5-way image classification set "class" from GitHub (Entity014/Machine-Vision); label vocabulary: burger, dessert, pizza, ramen, sushi.

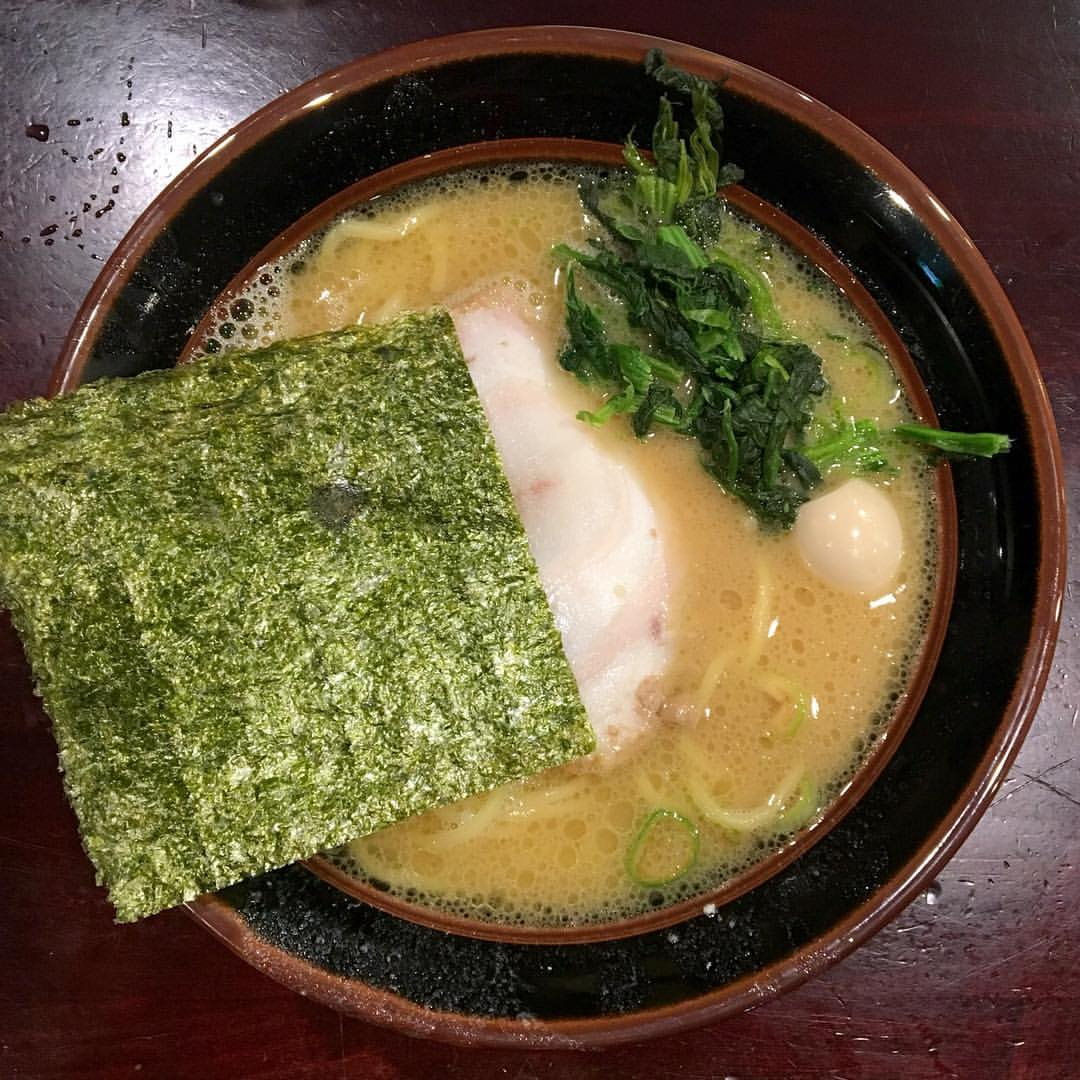
Label: ramen

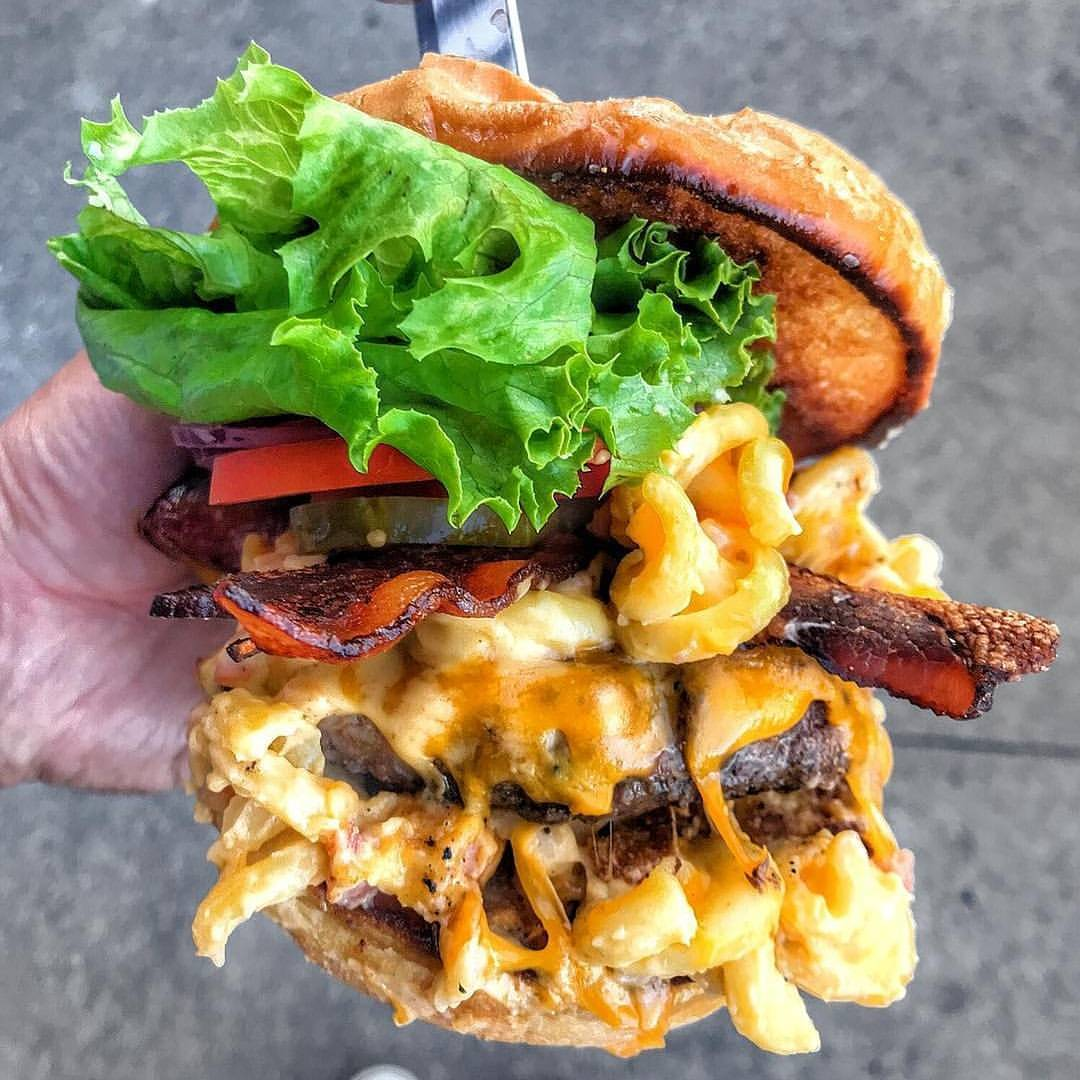
Label: burger

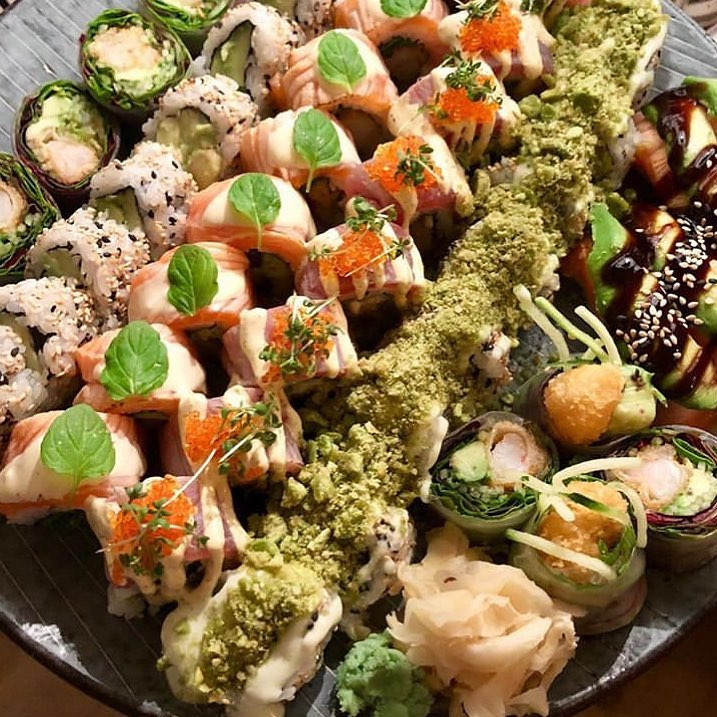
Label: sushi

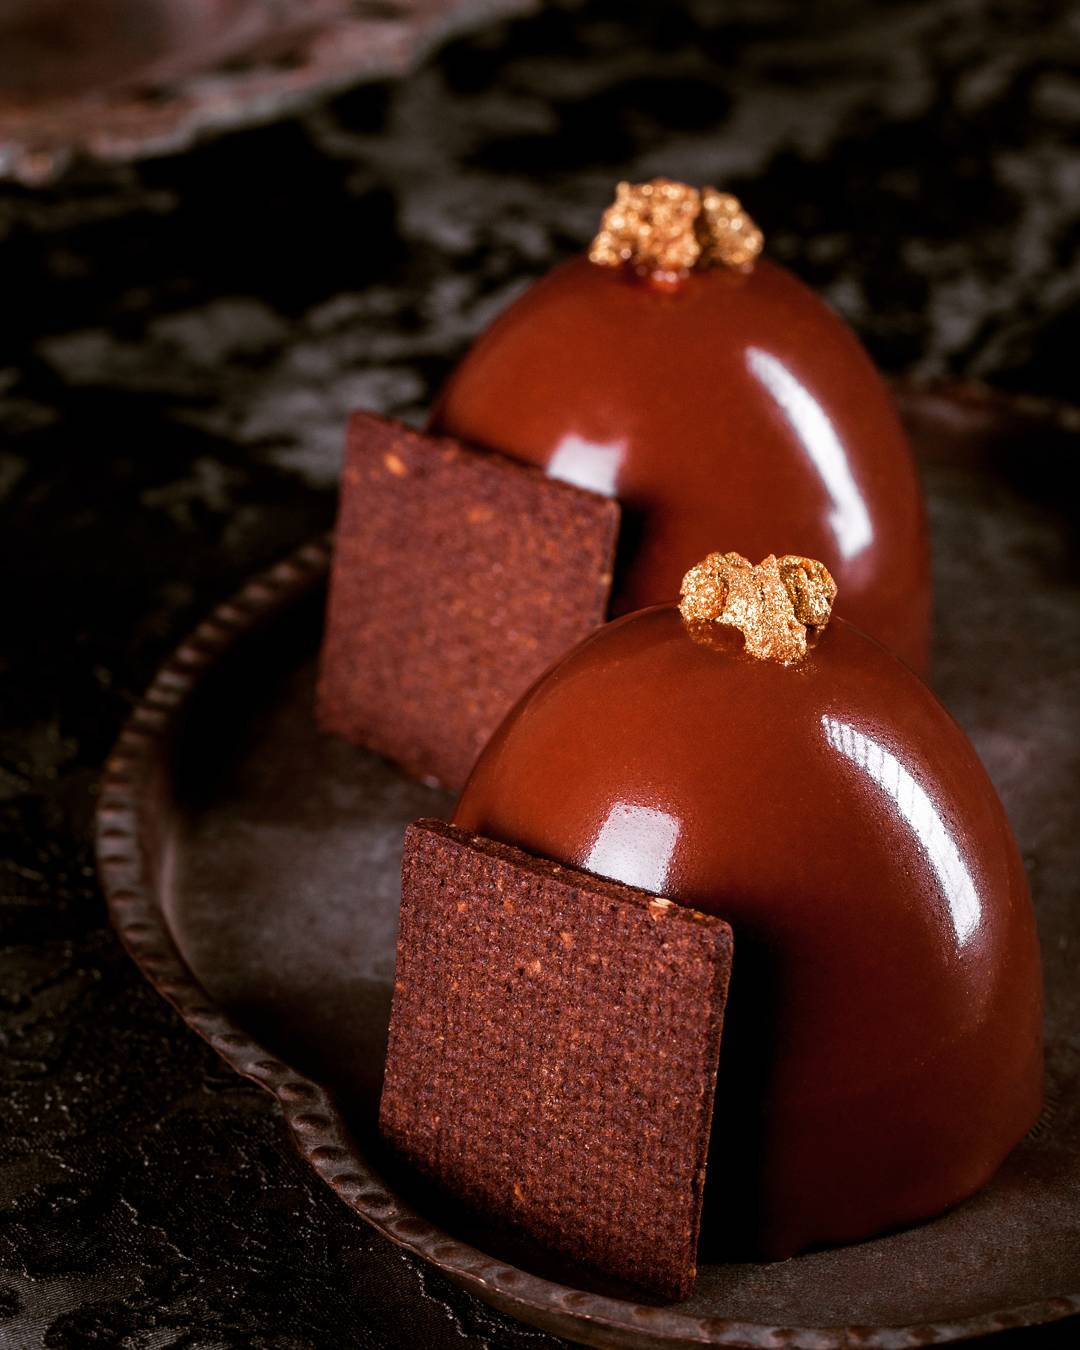
Label: dessert

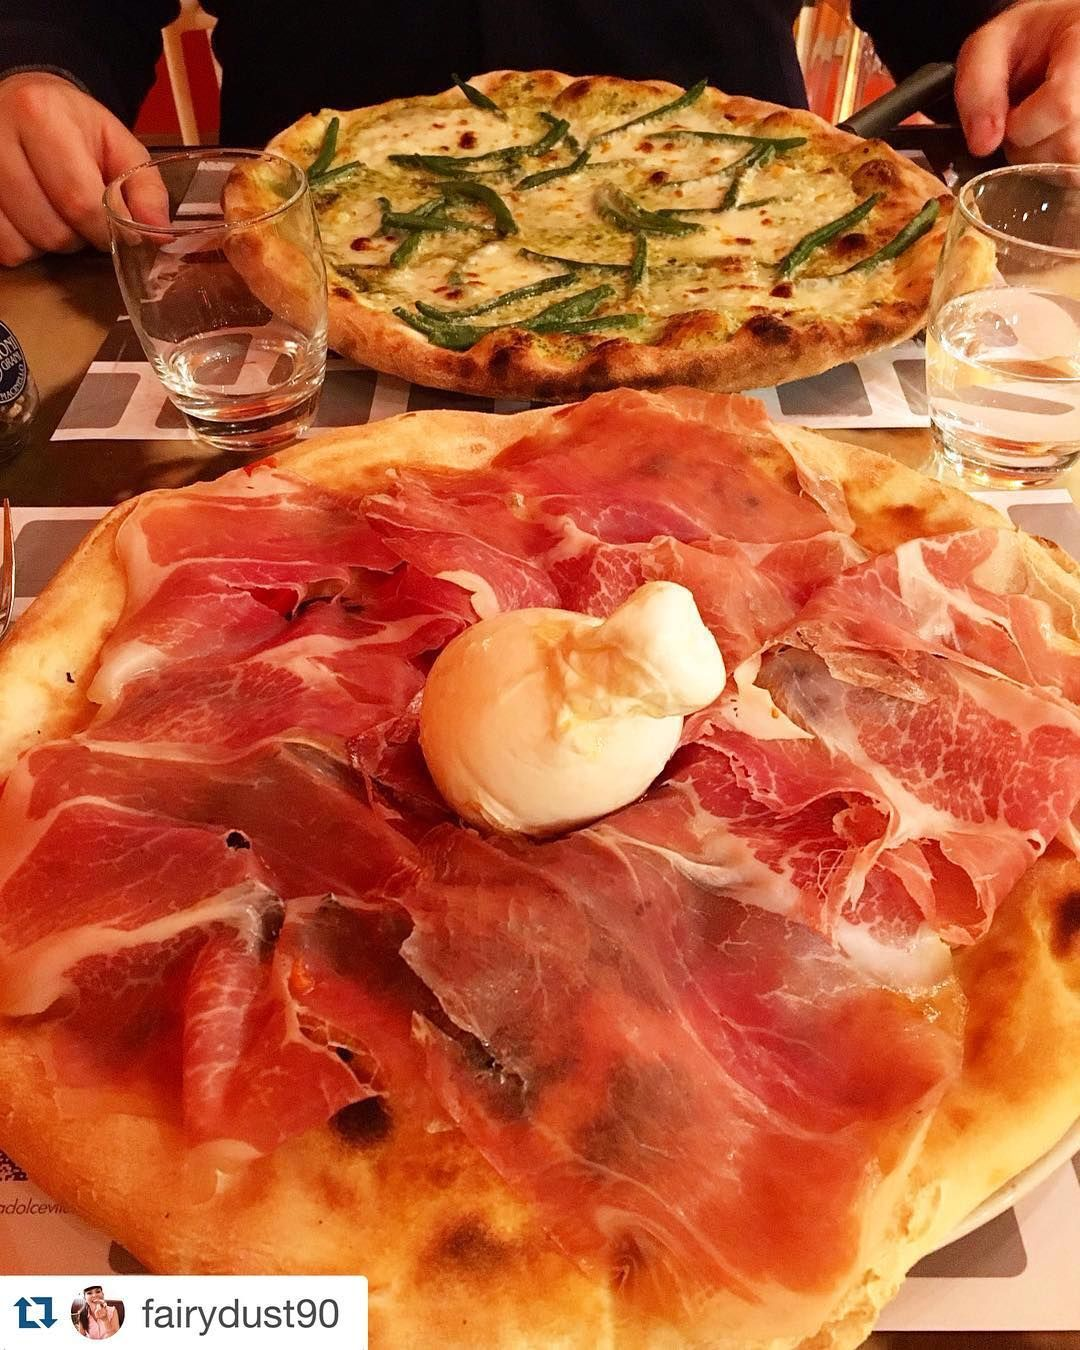
Label: pizza

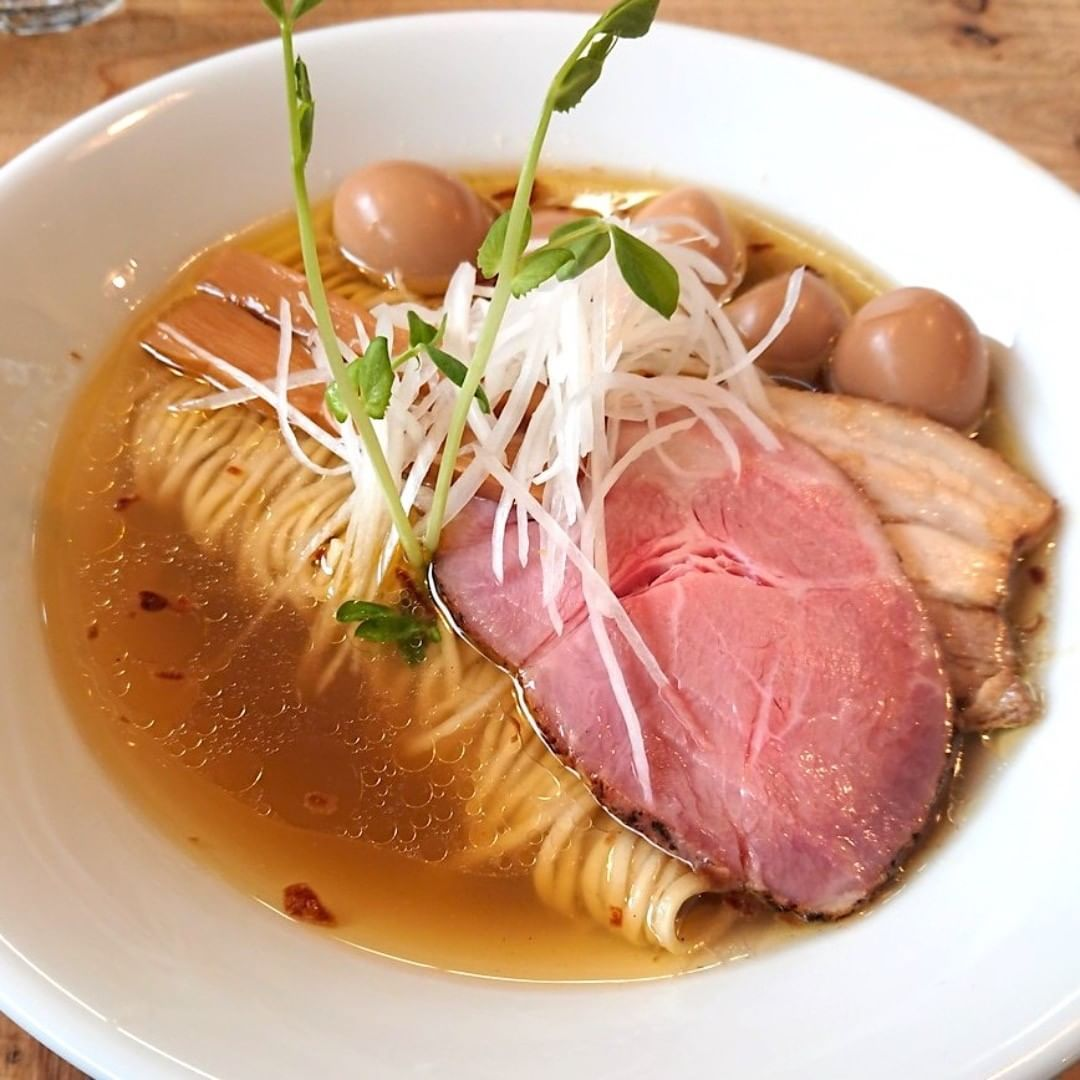
Label: ramen
